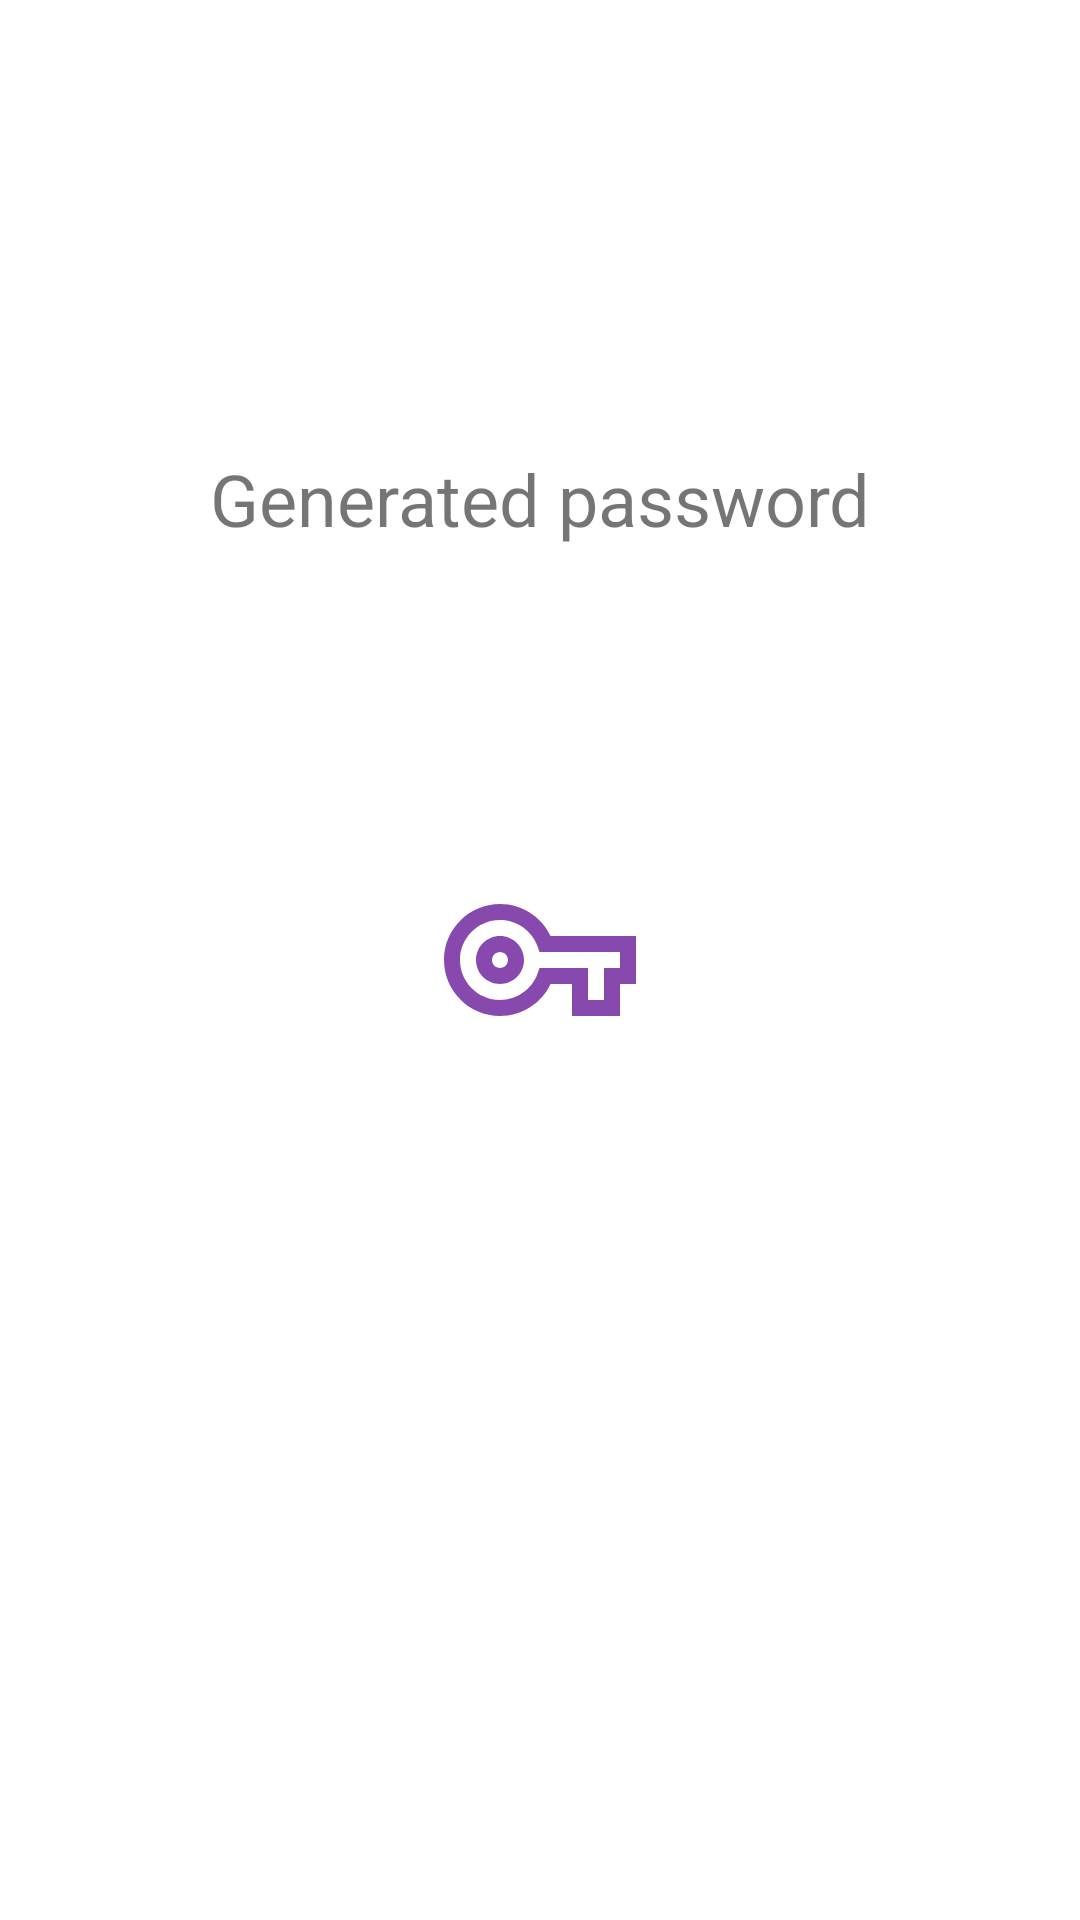

This screen was rendered from an Android layout file. Write that file and the resources it references.
<!-- AndroidManifest.xml: application theme Theme.SplashScreen -->
<!-- res/layout/fragment_main.xml -->
<?xml version="1.0" encoding="utf-8"?>
<androidx.constraintlayout.widget.ConstraintLayout
    xmlns:android="http://schemas.android.com/apk/res/android"
    xmlns:app="http://schemas.android.com/apk/res-auto"
    xmlns:tools="http://schemas.android.com/tools"
    android:layout_width="match_parent"
    android:layout_height="match_parent"
    tools:context=".MainFragment" >

    <TextView
        android:id="@+id/f_main_password_title"
        android:layout_width="wrap_content"
        android:layout_height="wrap_content"
        android:layout_marginTop="150dp"
        android:text="@string/f_main_password_title"
        android:textSize="24sp"
        app:layout_constraintEnd_toEndOf="parent"
        app:layout_constraintStart_toStartOf="parent"
        app:layout_constraintTop_toTopOf="parent" />

    <TextView
        android:id="@+id/f_main_password"
        android:layout_width="wrap_content"
        android:layout_height="wrap_content"
        android:layout_marginTop="20dp"
        android:textSize="18sp"
        app:layout_constraintEnd_toEndOf="parent"
        app:layout_constraintStart_toStartOf="parent"
        app:layout_constraintTop_toBottomOf="@id/f_main_password_title" />
</androidx.constraintlayout.widget.ConstraintLayout>
<!-- resources referenced by this layout -->
<resources>
  <string name="f_main_password_title">Generated password</string>
  <style name="Theme.SplashScreen" parent="Theme.MaterialComponents.DayNight.NoActionBar">
          <item name="android:windowBackground">@drawable/splash_screen</item>
      </style>
  <!-- drawable splash_screen (drawable) -->
  <?xml version="1.0" encoding="utf-8"?>
  <layer-list xmlns:android="http://schemas.android.com/apk/res/android">
      <item android:drawable="@android:color/white" />
      <item
          android:drawable="@drawable/ps_key"
          android:gravity="center" />
  </layer-list>
  <!-- drawable ps_key (drawable) -->
  <vector android:alpha="0.8" android:height="64dp" android:tint="#6A1B9A"
      android:viewportHeight="24" android:viewportWidth="24"
      android:width="64dp" xmlns:android="http://schemas.android.com/apk/res/android">
      <path android:fillColor="@android:color/white" android:pathData="M22,19h-6v-4h-2.68c-1.14,2.42 -3.6,4 -6.32,4 -3.86,0 -7,-3.14 -7,-7s3.14,-7 7,-7c2.72,0 5.17,1.58 6.32,4L24,9v6h-2v4zM18,17h2v-4h2v-2L11.94,11l-0.23,-0.67C11.01,8.34 9.11,7 7,7c-2.76,0 -5,2.24 -5,5s2.24,5 5,5c2.11,0 4.01,-1.34 4.71,-3.33l0.23,-0.67L18,13v4zM7,15c-1.65,0 -3,-1.35 -3,-3s1.35,-3 3,-3 3,1.35 3,3 -1.35,3 -3,3zM7,11c-0.55,0 -1,0.45 -1,1s0.45,1 1,1 1,-0.45 1,-1 -0.45,-1 -1,-1z"/>
  </vector>
</resources>
